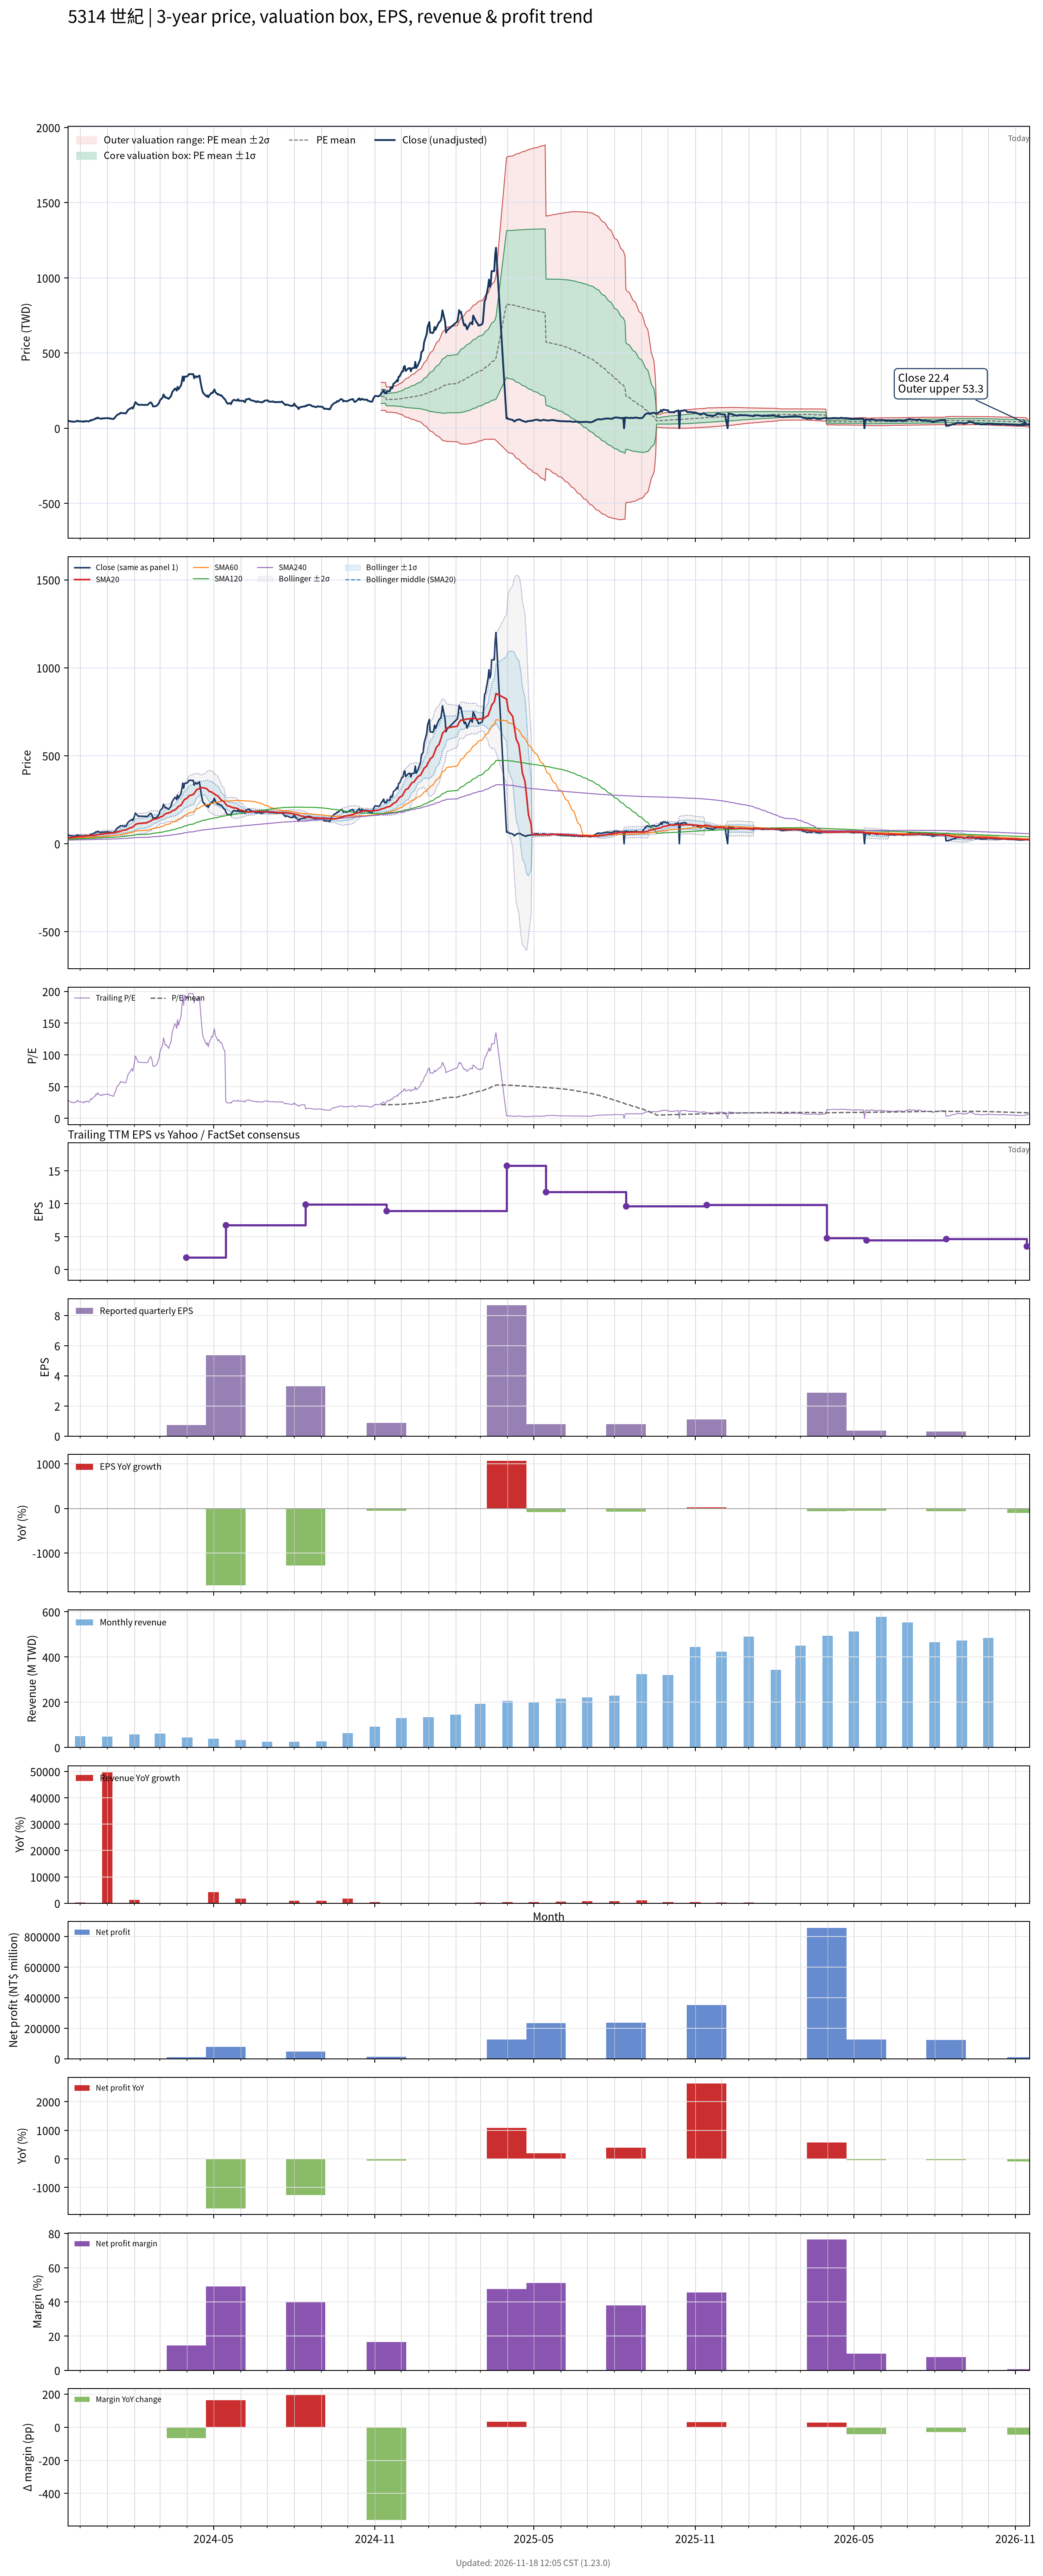

The table this chart was drawn from, first rows:
# chart-version: skill-stock-dynamic-val…
date, close, available_date, period_end, eps, ttm_eps, pe, pe_mean, pe_std, price_m2, price_m1, price_mean, price_p1, price_p2, forward_eps, forward_pe, forward_pe_mean, forward_pe_std, forward_price_m2, forward_price_m1, forward_price_mean, forward_price_p1, forward_price_p2, sma20
2023-11-17, 50.09, 2023-11-14, 2023-09-30, 1.99, 1.771, 28.29, , , , , , , , , , , , , , , , , 33.88
2023-11-20, 46.29, 2023-11-14, 2023-09-30, 1.99, 1.771, 26.15, , , , , , , , , , , , , , , , , 34.89
2023-11-21, 44.31, 2023-11-14, 2023-09-30, 1.99, 1.771, 25.02, , , , , , , , , , , , , , , , , 35.84
2023-11-22, 45.6, 2023-11-14, 2023-09-30, 1.99, 1.771, 25.76, , , , , , , , , , , , , , , , , 36.73
2023-11-23, 43.1, 2023-11-14, 2023-09-30, 1.99, 1.771, 24.34, , , , , , , , , , , , , , , , , 37.36
2023-11-24, 43.44, 2023-11-14, 2023-09-30, 1.99, 1.771, 24.54, , , , , , , , , , , , , , , , , 37.87
2023-11-27, 46.21, 2023-11-14, 2023-09-30, 1.99, 1.771, 26.1, , , , , , , , , , , , , , , , , 38.59
2023-11-28, 50.78, 2023-11-14, 2023-09-30, 1.99, 1.771, 28.68, , , , , , , , , , , , , , , , , 39.53
2023-11-29, 47.5, 2023-11-14, 2023-09-30, 1.99, 1.771, 26.83, , , , , , , , , , , , , , , , , 40.26
2023-11-30, 45.95, 2023-11-14, 2023-09-30, 1.99, 1.771, 25.95, , , , , , , , , , , , , , , , , 40.89
2023-12-01, 46.21, 2023-11-14, 2023-09-30, 1.99, 1.771, 26.1, , , , , , , , , , , , , , , , , 41.54
2023-12-04, 45, 2023-11-14, 2023-09-30, 1.99, 1.771, 25.41, , , , , , , , , , , , , , , , , 42.13
2023-12-05, 42.97, 2023-11-14, 2023-09-30, 1.99, 1.771, 24.27, , , , , , , , , , , , , , , , , 42.68
2023-12-06, 47.24, 2023-11-14, 2023-09-30, 1.99, 1.771, 26.68, , , , , , , , , , , , , , , , , 43.47
2023-12-07, 45.77, 2023-11-14, 2023-09-30, 1.99, 1.771, 25.85, , , , , , , , , , , , , , , , , 44.14
2023-12-08, 48.02, 2023-11-14, 2023-09-30, 1.99, 1.771, 27.12, , , , , , , , , , , , , , , , , 44.96
2023-12-11, 45.34, 2023-11-14, 2023-09-30, 1.99, 1.771, 25.61, , , , , , , , , , , , , , , , , 45.5
2023-12-12, 49.83, 2023-11-14, 2023-09-30, 1.99, 1.771, 28.15, , , , , , , , , , , , , , , , , 46.08
2023-12-13, 54.76, 2023-11-14, 2023-09-30, 1.99, 1.771, 30.93, , , , , , , , , , , , , , , , , 46.72
2023-12-14, 52.17, 2023-11-14, 2023-09-30, 1.99, 1.771, 29.46, , , , , , , , , , , , , , , , , 47.03
2023-12-15, 56.14, 2023-11-14, 2023-09-30, 1.99, 1.771, 31.71, , , , , , , , , , , , , , , , , 47.33
2023-12-18, 61.75, 2023-11-14, 2023-09-30, 1.99, 1.771, 34.88, , , , , , , , , , , , , , , , , 48.1
2023-12-19, 67.88, 2023-11-14, 2023-09-30, 1.99, 1.771, 38.34, , , , , , , , , , , , , , , , , 49.28
2023-12-20, 65.47, 2023-11-14, 2023-09-30, 1.99, 1.771, 36.98, , , , , , , , , , , , , , , , , 50.28
2023-12-21, 71.25, 2023-11-14, 2023-09-30, 1.99, 1.771, 40.24, , , , , , , , , , , , , , , , , 51.68
2023-12-22, 67.54, 2023-11-14, 2023-09-30, 1.99, 1.771, 38.15, , , , , , , , , , , , , , , , , 52.89
2023-12-25, 62.96, 2023-11-14, 2023-09-30, 1.99, 1.771, 35.56, , , , , , , , , , , , , , , , , 53.73
2023-12-26, 66.24, 2023-11-14, 2023-09-30, 1.99, 1.771, 37.41, , , , , , , , , , , , , , , , , 54.5
2023-12-27, 65.03, 2023-11-14, 2023-09-30, 1.99, 1.771, 36.73, , , , , , , , , , , , , , , , , 55.38
2023-12-28, 66.33, 2023-11-14, 2023-09-30, 1.99, 1.771, 37.46, , , , , , , , , , , , , , , , , 56.4
2023-12-29, 66.5, 2023-11-14, 2023-09-30, 1.99, 1.771, 37.56, , , , , , , , , , , , , , , , , 57.41
2024-01-02, 67.8, 2023-11-14, 2023-09-30, 1.99, 1.771, 38.29, , , , , , , , , , , , , , , , , 58.55
2024-01-03, 66.5, 2023-11-14, 2023-09-30, 1.99, 1.771, 37.56, , , , , , , , , , , , , , , , , 59.73
2024-01-04, 63.57, 2023-11-14, 2023-09-30, 1.99, 1.771, 35.9, , , , , , , , , , , , , , , , , 60.54
2024-01-05, 64.43, 2023-11-14, 2023-09-30, 1.99, 1.771, 36.39, , , , , , , , , , , , , , , , , 61.48
2024-01-08, 61.41, 2023-11-14, 2023-09-30, 1.99, 1.771, 34.68, , , , , , , , , , , , , , , , , 62.15
2024-01-09, 67.54, 2023-11-14, 2023-09-30, 1.99, 1.771, 38.15, , , , , , , , , , , , , , , , , 63.26
2024-01-10, 73.15, 2023-11-14, 2023-09-30, 1.99, 1.771, 41.32, , , , , , , , , , , , , , , , , 64.42
2024-01-11, 80.41, 2023-11-14, 2023-09-30, 1.99, 1.771, 45.41, , , , , , , , , , , , , , , , , 65.7
2024-01-12, 88.09, 2023-11-14, 2023-09-30, 1.99, 1.771, 49.76, , , , , , , , , , , , , , , , , 67.5
2024-01-15, 96.73, 2023-11-14, 2023-09-30, 1.99, 1.771, 54.63, , , , , , , , , , , , , , , , , 69.53
2024-01-16, 102.8, 2023-11-14, 2023-09-30, 1.99, 1.771, 58.05, , , , , , , , , , , , , , , , , 71.58
2024-01-17, 100.6, 2023-11-14, 2023-09-30, 1.99, 1.771, 56.83, , , , , , , , , , , , , , , , , 73.22
2024-01-18, 101.9, 2023-11-14, 2023-09-30, 1.99, 1.771, 57.56, , , , , , , , , , , , , , , , , 75.04
2024-01-19, 100.6, 2023-11-14, 2023-09-30, 1.99, 1.771, 56.83, , , , , , , , , , , , , , , , , 76.51
2024-01-22, 98.89, 2023-11-14, 2023-09-30, 1.99, 1.771, 55.85, , , , , , , , , , , , , , , , , 78.08
2024-01-23, 106.2, 2023-11-14, 2023-09-30, 1.99, 1.771, 60, , , , , , , , , , , , , , , , , 80.24
2024-01-24, 116.6, 2023-11-14, 2023-09-30, 1.99, 1.771, 65.85, , , , , , , , , , , , , , , , , 82.76
2024-01-25, 124.4, 2023-11-14, 2023-09-30, 1.99, 1.771, 70.24, , , , , , , , , , , , , , , , , 85.72
2024-01-26, 127, 2023-11-14, 2023-09-30, 1.99, 1.771, 71.71, , , , , , , , , , , , , , , , , 88.75
2024-01-29, 138.2, 2023-11-14, 2023-09-30, 1.99, 1.771, 78.05, , , , , , , , , , , , , , , , , 92.34
2024-01-30, 131.3, 2023-11-14, 2023-09-30, 1.99, 1.771, 74.15, , , , , , , , , , , , , , , , , 95.51
2024-01-31, 144.2, 2023-11-14, 2023-09-30, 1.99, 1.771, 81.46, , , , , , , , , , , , , , , , , 99.4
2024-02-01, 158.5, 2023-11-14, 2023-09-30, 1.99, 1.771, 89.51, , , , , , , , , , , , , , , , , 104.1
2024-02-02, 174, 2023-11-14, 2023-09-30, 1.99, 1.771, 98.29, , , , , , , , , , , , , , , , , 109.6
2024-02-05, 156.8, 2023-11-14, 2023-09-30, 1.99, 1.771, 88.54, , , , , , , , , , , , , , , , , 114.4
2024-02-15, 155, 2023-11-14, 2023-09-30, 1.99, 1.771, 87.56, , , , , , , , , , , , , , , , , 118.8
2024-02-16, 156.3, 2023-11-14, 2023-09-30, 1.99, 1.771, 88.29, , , , , , , , , , , , , , , , , 122.9
2024-02-19, 171.9, 2023-11-14, 2023-09-30, 1.99, 1.771, 97.07, , , , , , , , , , , , , , , , , 127.5
... 660 more rows
